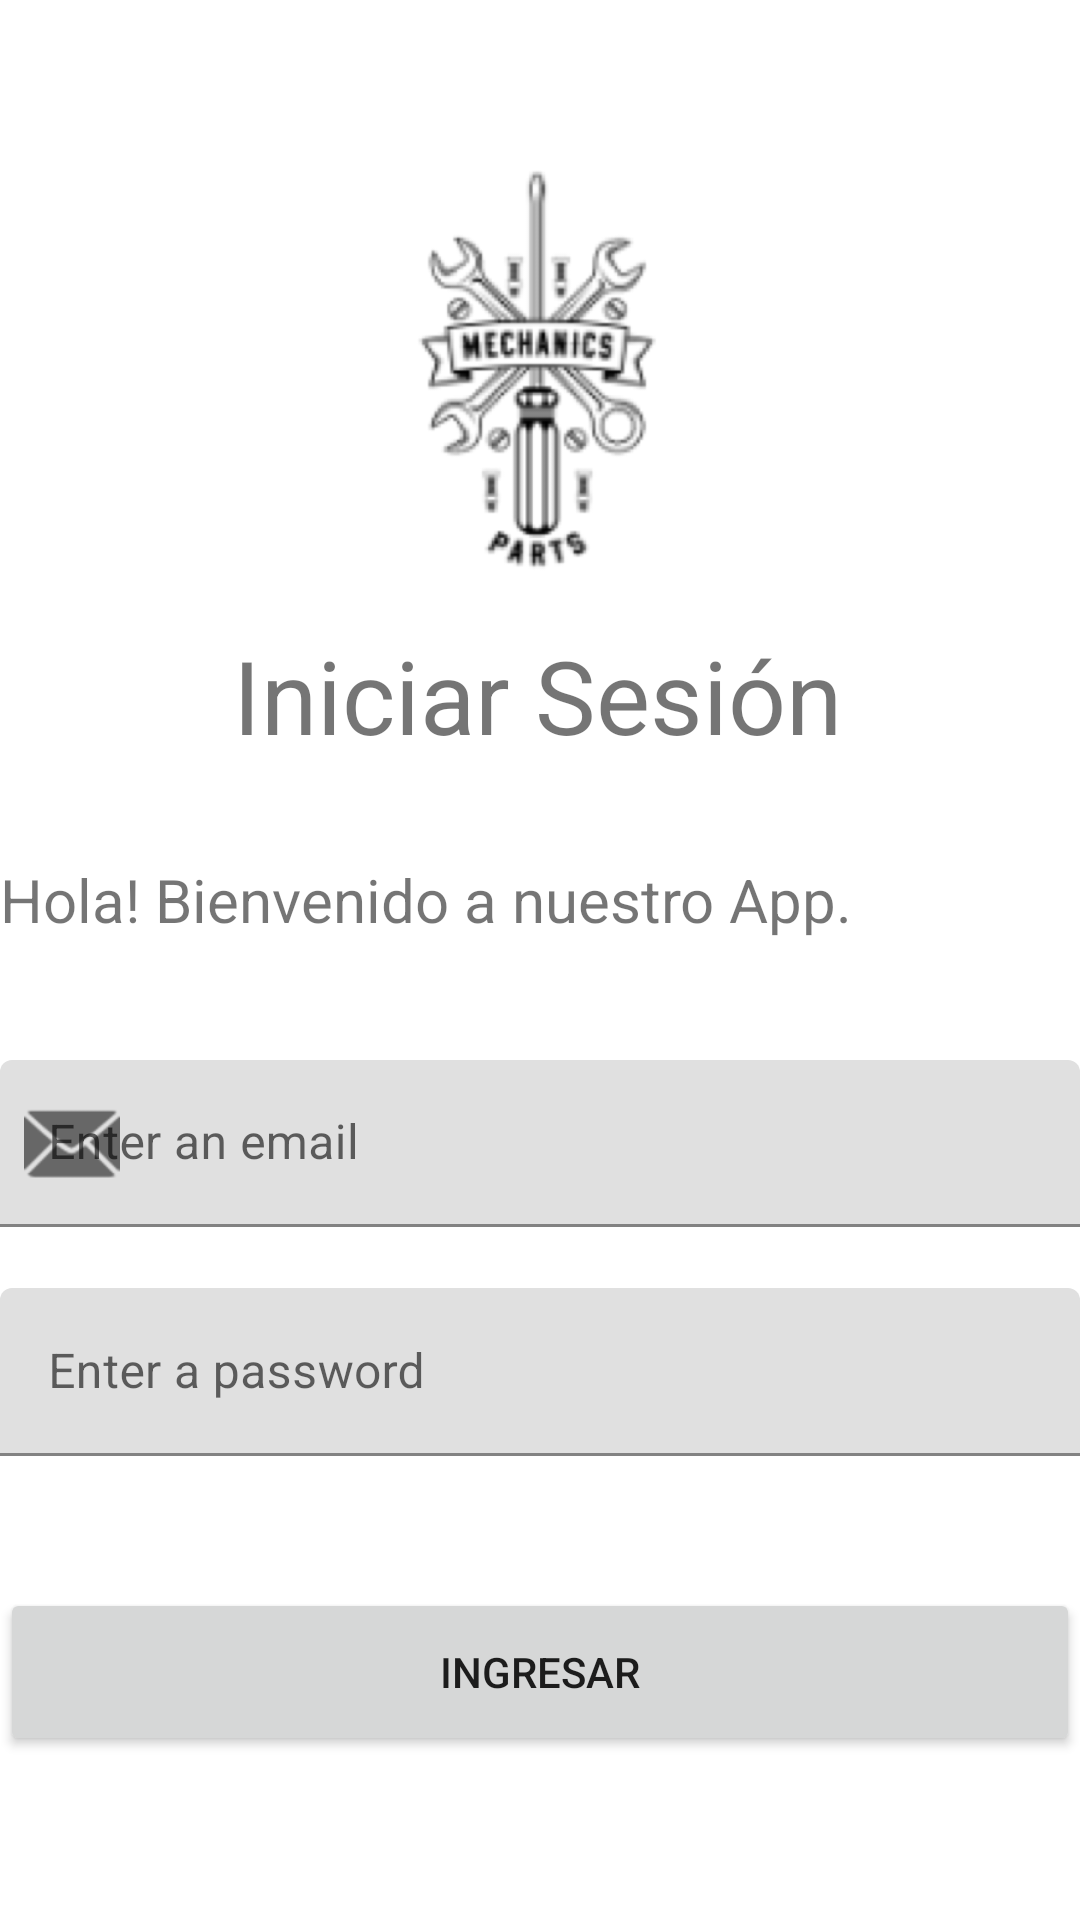

Produce the Android XML layout that renders to this screen, including the resource entries it uses.
<!-- AndroidManifest.xml: application theme Theme.ParcialBrigiteT -->
<!-- res/layout/activity_login.xml -->
<?xml version="1.0" encoding="utf-8"?>
<androidx.constraintlayout.widget.ConstraintLayout xmlns:android="http://schemas.android.com/apk/res/android"
    xmlns:app="http://schemas.android.com/apk/res-auto"
    xmlns:tools="http://schemas.android.com/tools"
    android:id="@+id/main"
    android:layout_width="match_parent"
    android:layout_height="match_parent"
    tools:context=".ui.LoginActivity">

    <ImageView
        android:id="@+id/imageView2"
        android:layout_width="120dp"
        android:layout_height="173dp"
        android:layout_marginTop="32dp"
        app:layout_constraintEnd_toEndOf="parent"
        app:layout_constraintHorizontal_bias="0.498"
        app:layout_constraintStart_toStartOf="parent"
        app:layout_constraintTop_toTopOf="parent"
        app:srcCompat="@drawable/logo" />

    <Button
        android:id="@+id/btnLogin"
        android:layout_width="360dp"
        android:layout_height="56dp"
        android:layout_marginTop="44dp"
        android:text="@string/valbtnlogin"
        app:layout_constraintEnd_toEndOf="parent"
        app:layout_constraintHorizontal_bias="0.47"
        app:layout_constraintStart_toStartOf="parent"
        app:layout_constraintTop_toBottomOf="@+id/textInputLayout2" />

    <com.google.android.material.textfield.TextInputLayout
        android:id="@+id/textInputLayout"
        android:layout_width="360dp"
        android:layout_height="56dp"
        android:layout_marginTop="40dp"
        app:counterEnabled="false"
        app:layout_constraintEnd_toEndOf="parent"
        app:layout_constraintHorizontal_bias="0.47"
        app:layout_constraintStart_toStartOf="parent"
        app:layout_constraintTop_toBottomOf="@+id/textView3"
        app:startIconDrawable="@android:drawable/ic_dialog_email">

        <com.google.android.material.textfield.TextInputEditText
            android:id="@+id/etEmail"
            android:layout_width="match_parent"
            android:layout_height="wrap_content"
            android:hint="Enter an email"
            android:inputType="textEmailAddress" />
    </com.google.android.material.textfield.TextInputLayout>

    <com.google.android.material.textfield.TextInputLayout
        android:id="@+id/textInputLayout2"
        android:layout_width="360dp"
        android:layout_height="56dp"
        android:layout_marginTop="20dp"
        app:counterEnabled="true"
        app:counterMaxLength="80"
        app:layout_constraintEnd_toEndOf="parent"
        app:layout_constraintHorizontal_bias="0.47"
        app:layout_constraintStart_toStartOf="parent"
        app:layout_constraintTop_toBottomOf="@+id/textInputLayout">

        <com.google.android.material.textfield.TextInputEditText
            android:id="@+id/etPassword"
            android:layout_width="match_parent"
            android:layout_height="match_parent"
            android:hint="Enter a password"
            android:inputType="textPassword"
            android:password="true" />
    </com.google.android.material.textfield.TextInputLayout>

    <TextView
        android:id="@+id/textView3"
        android:layout_width="wrap_content"
        android:layout_height="wrap_content"
        android:layout_marginTop="32dp"
        android:text="Hola! Bienvenido a nuestro App."
        android:textSize="20sp"
        app:layout_constraintTop_toBottomOf="@+id/textView2"
        tools:layout_editor_absoluteX="72dp" />

    <TextView
        android:id="@+id/textView2"
        android:layout_width="wrap_content"
        android:layout_height="wrap_content"
        android:layout_marginTop="4dp"
        android:text="Iniciar Sesión"
        android:textSize="34sp"
        app:layout_constraintEnd_toEndOf="parent"
        app:layout_constraintHorizontal_bias="0.495"
        app:layout_constraintStart_toStartOf="parent"
        app:layout_constraintTop_toBottomOf="@+id/imageView2" />


</androidx.constraintlayout.widget.ConstraintLayout>
<!-- resources referenced by this layout -->
<resources>
  <!-- drawable logo: png bitmap (drawable, 50175 bytes) -->
  <string name="valbtnlogin">Ingresar</string>
  <style name="Theme.ParcialBrigiteT" parent="Theme.MaterialComponents.DayNight.DarkActionBar">
          
          <item name="colorPrimary">@color/purple_500</item>
          <item name="colorPrimaryVariant">@color/purple_700</item>
          <item name="colorOnPrimary">@color/white</item>
          
          <item name="colorSecondary">@color/teal_200</item>
          <item name="colorSecondaryVariant">@color/teal_700</item>
          <item name="colorOnSecondary">@color/black</item>
          
          <item name="android:statusBarColor">?attr/colorPrimaryVariant</item>
          
      </style>
  <!-- not gathered from this repository: default colours our renderer supplied (Android Studio template values) -->
  <color name="purple_500">#FF6200EE</color>
  <color name="purple_700">#FF3700B3</color>
  <color name="teal_200">#FF03DAC5</color>
  <color name="teal_700">#FF018786</color>
  <color name="black">#FF000000</color>
  <color name="white">#FFFFFFFF</color>
</resources>
